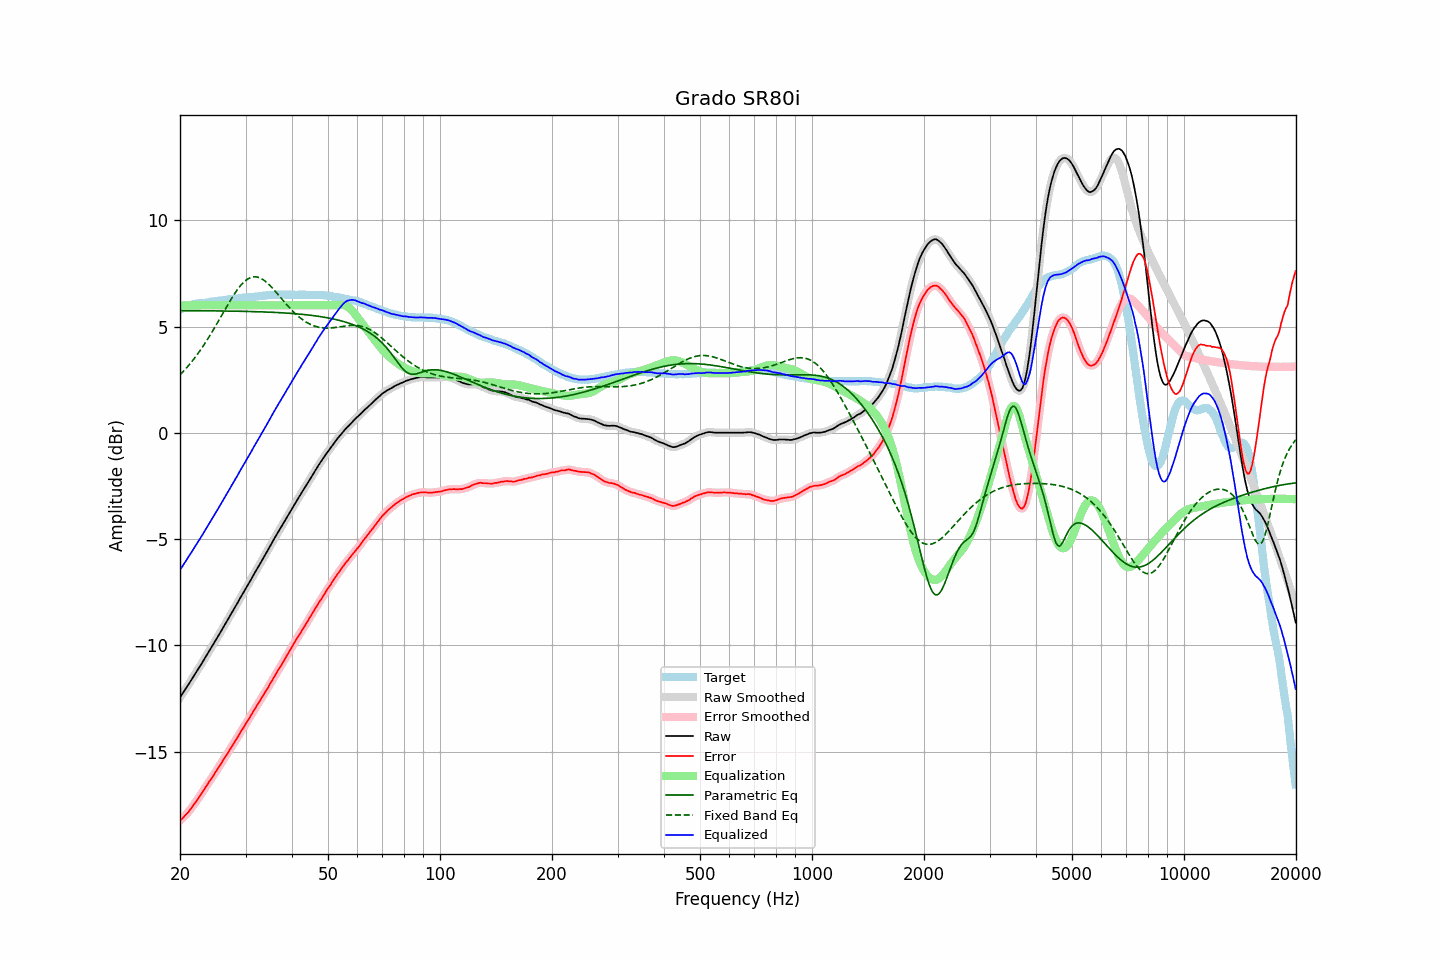

Values plotted in this chart, from the file beside it:
frequency, raw, error, smoothed, error_smoothed, equalization, parametric_eq, fixed_band_eq, equalized_raw, equalized_smoothed, target
20.00, -12.45, -18.25, -12.45, -18.25, 6.00, 5.75, 2.73, -6.45, -6.45, 5.80
20.20, -12.33, -18.17, -12.34, -18.18, 6.00, 5.75, 2.81, -6.33, -6.34, 5.84
20.40, -12.22, -18.10, -12.22, -18.10, 6.00, 5.75, 2.88, -6.22, -6.22, 5.88
20.61, -12.11, -18.01, -12.11, -18.02, 6.00, 5.75, 2.97, -6.11, -6.11, 5.91
20.81, -11.99, -17.94, -11.99, -17.94, 6.00, 5.75, 3.05, -5.99, -5.99, 5.95
21.02, -11.87, -17.86, -11.87, -17.86, 6.00, 5.75, 3.14, -5.87, -5.87, 5.99
21.23, -11.75, -17.76, -11.75, -17.77, 6.00, 5.75, 3.23, -5.75, -5.75, 6.01
21.44, -11.63, -17.66, -11.63, -17.66, 6.00, 5.75, 3.32, -5.63, -5.63, 6.03
21.66, -11.51, -17.56, -11.51, -17.56, 6.00, 5.75, 3.41, -5.51, -5.51, 6.05
21.87, -11.39, -17.45, -11.39, -17.45, 6.00, 5.75, 3.51, -5.39, -5.39, 6.06
22.09, -11.27, -17.35, -11.27, -17.35, 6.00, 5.75, 3.61, -5.27, -5.27, 6.08
22.31, -11.15, -17.24, -11.15, -17.24, 6.00, 5.75, 3.72, -5.15, -5.15, 6.09
22.54, -11.03, -17.13, -11.03, -17.13, 6.00, 5.75, 3.82, -5.03, -5.03, 6.10
22.76, -10.91, -17.02, -10.91, -17.02, 6.00, 5.75, 3.93, -4.91, -4.91, 6.11
22.99, -10.79, -16.90, -10.79, -16.90, 6.00, 5.74, 4.04, -4.79, -4.79, 6.11
23.22, -10.66, -16.78, -10.66, -16.78, 6.00, 5.74, 4.15, -4.66, -4.66, 6.12
23.45, -10.53, -16.66, -10.54, -16.66, 6.00, 5.74, 4.27, -4.53, -4.54, 6.13
23.69, -10.42, -16.55, -10.41, -16.55, 6.00, 5.74, 4.39, -4.42, -4.41, 6.14
23.92, -10.28, -16.43, -10.28, -16.43, 6.00, 5.74, 4.51, -4.28, -4.28, 6.15
24.16, -10.16, -16.33, -10.16, -16.33, 6.00, 5.74, 4.63, -4.16, -4.16, 6.17
24.40, -10.03, -16.22, -10.03, -16.21, 6.00, 5.74, 4.76, -4.03, -4.03, 6.18
24.65, -9.91, -16.10, -9.91, -16.10, 6.00, 5.74, 4.88, -3.91, -3.91, 6.18
24.89, -9.78, -15.98, -9.78, -15.98, 6.00, 5.74, 5.01, -3.78, -3.78, 6.19
25.14, -9.66, -15.86, -9.66, -15.86, 6.00, 5.74, 5.14, -3.66, -3.66, 6.20
25.39, -9.53, -15.74, -9.53, -15.75, 6.00, 5.74, 5.27, -3.53, -3.53, 6.21
25.65, -9.40, -15.64, -9.40, -15.63, 6.00, 5.74, 5.41, -3.40, -3.40, 6.23
25.91, -9.28, -15.51, -9.27, -15.51, 6.00, 5.74, 5.54, -3.28, -3.27, 6.23
26.16, -9.14, -15.38, -9.14, -15.39, 6.00, 5.73, 5.67, -3.14, -3.14, 6.24
26.43, -9.02, -15.27, -9.01, -15.26, 6.00, 5.73, 5.80, -3.02, -3.01, 6.25
26.69, -8.88, -15.14, -8.88, -15.15, 6.00, 5.73, 5.93, -2.88, -2.88, 6.26
26.96, -8.75, -15.03, -8.75, -15.03, 6.00, 5.73, 6.06, -2.75, -2.75, 6.28
27.23, -8.62, -14.91, -8.62, -14.91, 6.00, 5.73, 6.19, -2.62, -2.62, 6.29
27.50, -8.49, -14.79, -8.49, -14.79, 6.00, 5.73, 6.32, -2.49, -2.49, 6.30
27.77, -8.36, -14.66, -8.36, -14.67, 6.00, 5.73, 6.44, -2.36, -2.36, 6.30
28.05, -8.23, -14.55, -8.23, -14.54, 6.00, 5.73, 6.55, -2.23, -2.23, 6.32
28.33, -8.10, -14.42, -8.10, -14.42, 6.00, 5.72, 6.66, -2.10, -2.10, 6.32
28.62, -7.98, -14.30, -7.97, -14.29, 6.00, 5.72, 6.77, -1.98, -1.97, 6.32
28.90, -7.83, -14.17, -7.84, -14.17, 6.00, 5.72, 6.87, -1.83, -1.84, 6.33
29.19, -7.70, -14.04, -7.70, -14.05, 6.00, 5.72, 6.96, -1.70, -1.70, 6.33
29.48, -7.57, -13.93, -7.57, -13.93, 6.00, 5.72, 7.04, -1.57, -1.57, 6.36
29.78, -7.44, -13.81, -7.44, -13.81, 6.00, 5.72, 7.12, -1.44, -1.44, 6.36
30.08, -7.32, -13.69, -7.31, -13.68, 6.00, 5.72, 7.18, -1.32, -1.31, 6.37
30.38, -7.18, -13.55, -7.19, -13.56, 6.00, 5.71, 7.23, -1.18, -1.19, 6.37
30.68, -7.05, -13.44, -7.05, -13.44, 6.00, 5.71, 7.28, -1.05, -1.05, 6.39
30.99, -6.92, -13.31, -6.92, -13.31, 6.00, 5.71, 7.31, -0.92, -0.92, 6.39
31.30, -6.78, -13.18, -6.79, -13.19, 6.00, 5.71, 7.33, -0.78, -0.79, 6.40
31.61, -6.65, -13.06, -6.65, -13.06, 6.00, 5.71, 7.34, -0.65, -0.65, 6.40
31.93, -6.53, -12.94, -6.52, -12.93, 6.00, 5.70, 7.34, -0.53, -0.52, 6.41
32.24, -6.39, -12.80, -6.39, -12.81, 6.00, 5.70, 7.33, -0.39, -0.39, 6.41
32.57, -6.26, -12.69, -6.26, -12.69, 6.00, 5.70, 7.31, -0.26, -0.26, 6.43
32.89, -6.13, -12.57, -6.13, -12.57, 6.00, 5.70, 7.28, -0.13, -0.13, 6.44
33.22, -6.00, -12.45, -6.00, -12.45, 6.00, 5.69, 7.24, -0.00, -0.00, 6.45
33.55, -5.87, -12.33, -5.87, -12.33, 6.00, 5.69, 7.20, 0.13, 0.13, 6.46
33.89, -5.74, -12.21, -5.74, -12.21, 6.00, 5.69, 7.14, 0.26, 0.26, 6.46
34.23, -5.61, -12.09, -5.61, -12.08, 6.00, 5.68, 7.08, 0.39, 0.39, 6.47
34.57, -5.47, -11.95, -5.47, -11.95, 6.00, 5.68, 7.01, 0.53, 0.53, 6.48
34.92, -5.33, -11.81, -5.34, -11.82, 6.00, 5.68, 6.93, 0.67, 0.66, 6.48
35.27, -5.20, -11.69, -5.20, -11.69, 6.00, 5.68, 6.85, 0.80, 0.80, 6.49
35.62, -5.06, -11.56, -5.07, -11.56, 6.00, 5.67, 6.77, 0.94, 0.93, 6.49
35.97, -4.93, -11.42, -4.93, -11.43, 6.00, 5.67, 6.69, 1.07, 1.07, 6.49
... 635 more rows
